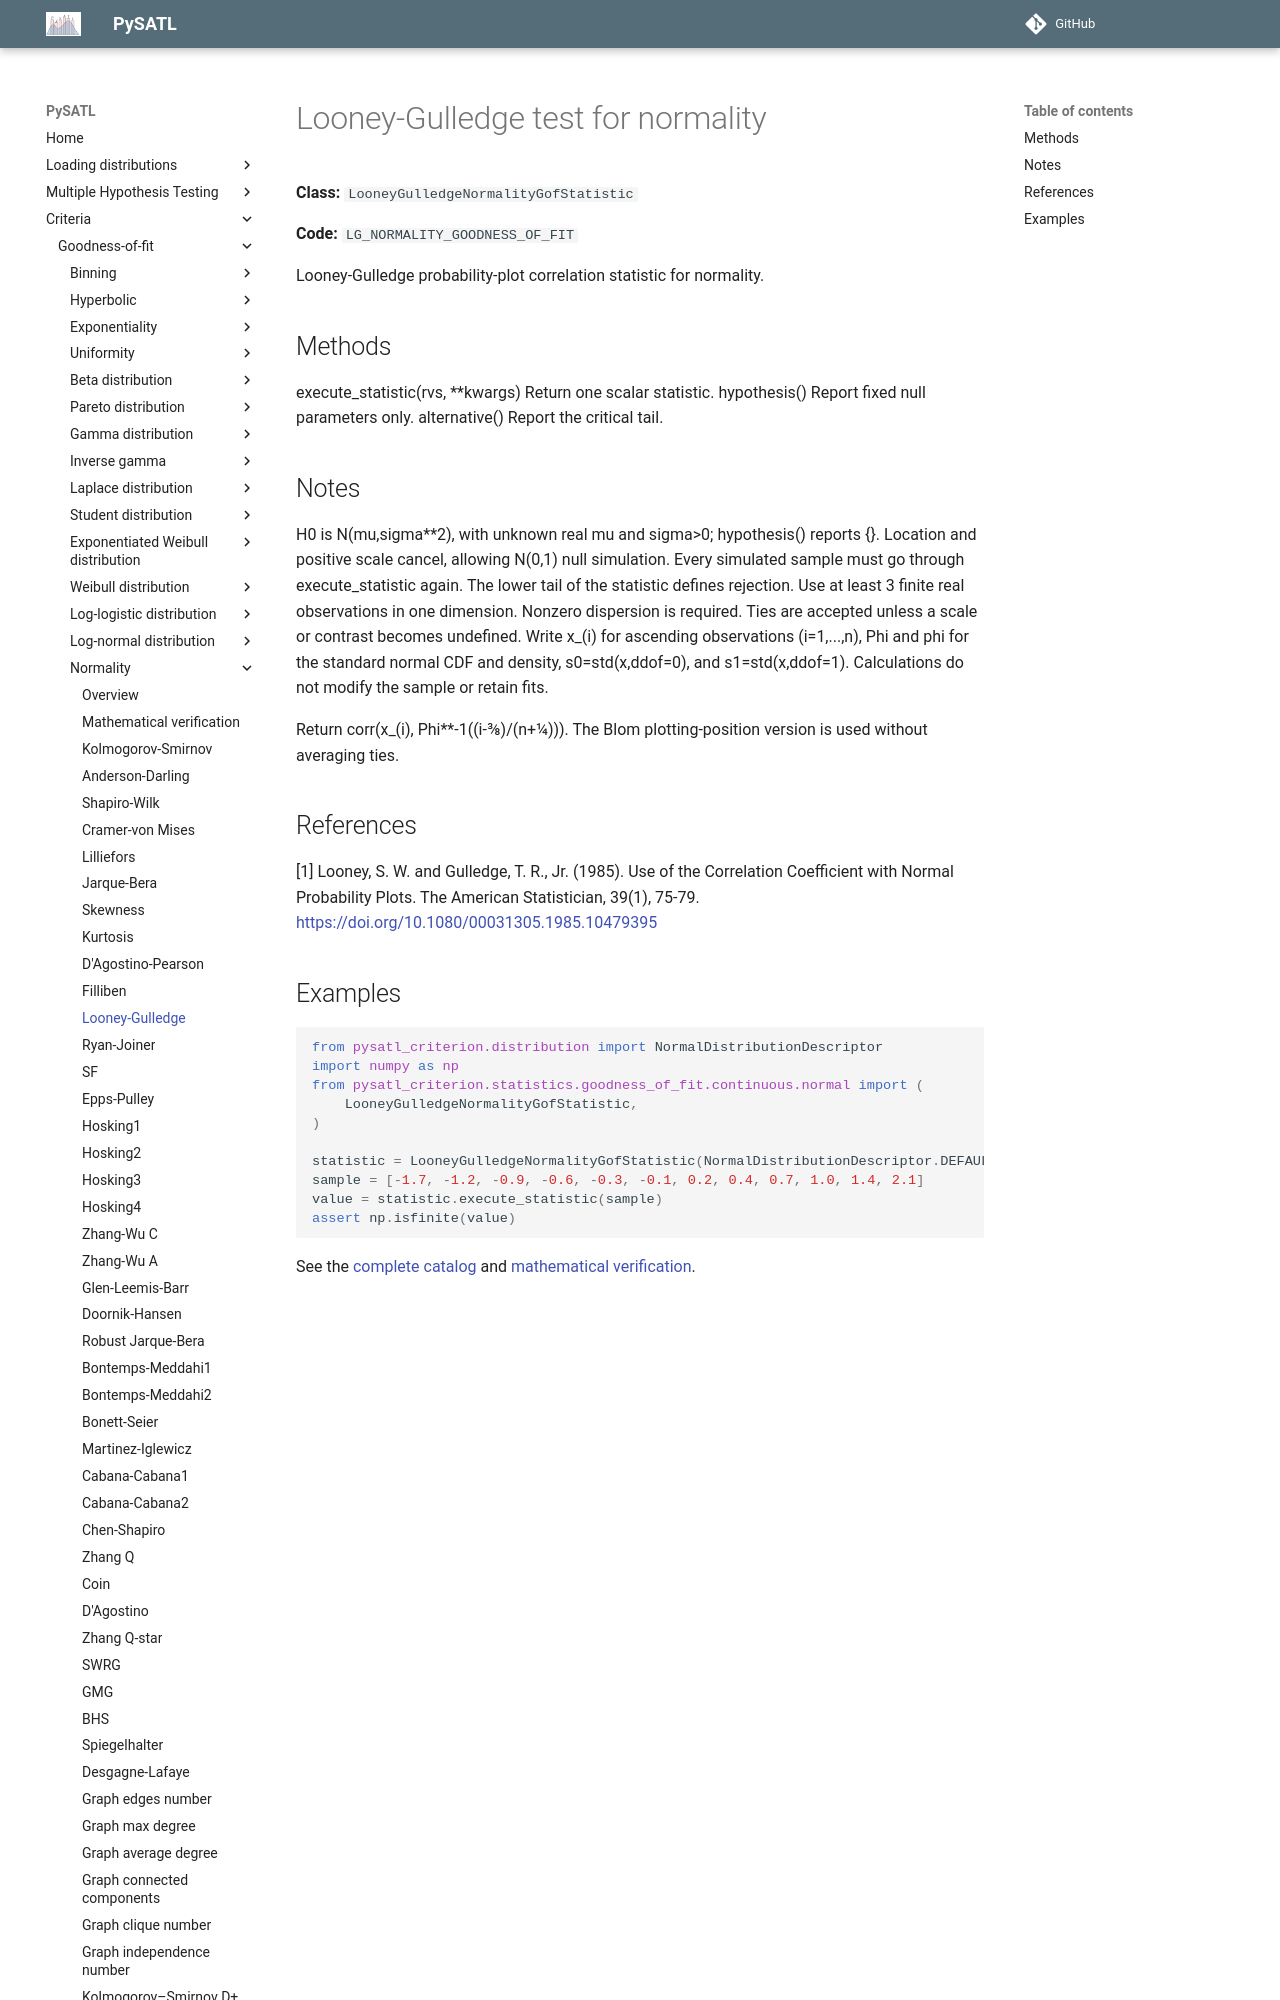

repository: PySATL/pysatl-criterion · page: en/main/criteria/goodness-of-fit/normality/looney_gulledge_normality_criterion/index.html · generator: mkdocs

# Looney-Gulledge test for normality

**Class:** `LooneyGulledgeNormalityGofStatistic`

**Code:** `LG_NORMALITY_GOODNESS_OF_FIT`

Looney-Gulledge probability-plot correlation statistic for normality.

## Methods

execute_statistic(rvs, **kwargs)
    Return one scalar statistic.
hypothesis()
    Report fixed null parameters only.
alternative()
    Report the critical tail.

## Notes

H0 is N(mu,sigma**2), with unknown real mu and sigma>0; hypothesis() reports {}.
Location and positive scale cancel, allowing N(0,1) null simulation.
Every simulated sample must go through execute_statistic again.
The lower tail of the statistic defines rejection. Use at least 3
finite real observations in one dimension. Nonzero dispersion is required.
Ties are accepted unless a scale or contrast becomes undefined.
Write x_(i) for ascending observations (i=1,...,n), Phi and phi for
the standard normal CDF and density, s0=std(x,ddof=0), and
s1=std(x,ddof=1). Calculations do not modify the sample or retain fits.

Return corr(x_(i), Phi**-1((i-3/8)/(n+1/4))).
The Blom plotting-position version is used without averaging ties.

## References

[1] Looney, S. W. and Gulledge, T. R., Jr. (1985). Use of the
   Correlation Coefficient with Normal Probability Plots. The American
   Statistician, 39(1), 75-79.
   https://doi.org/10.1080/00031305.1985.10479395
